Run: headless pygame with SDL's dummy video driver; simulated clock (each Clock.tick advances the game by its frame time, no real sleeping); random seed 0; keys injected as events and as key.get_pressed() state; no mouse input.
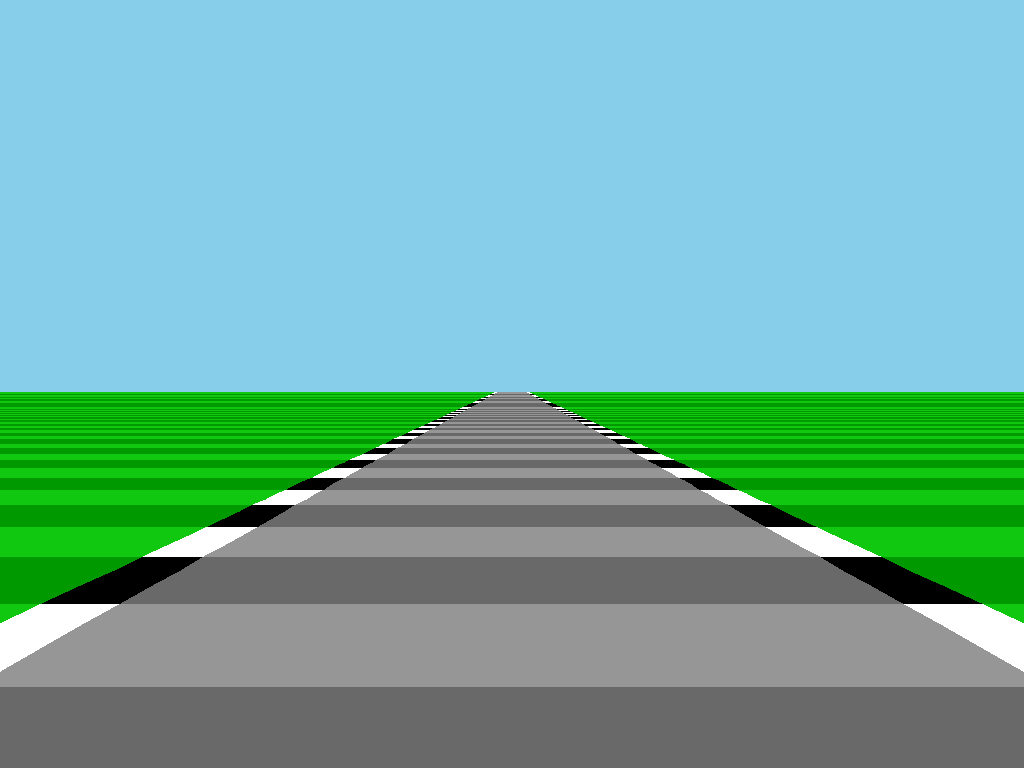
Frame 1 of 4 · flips 1–60 · no input
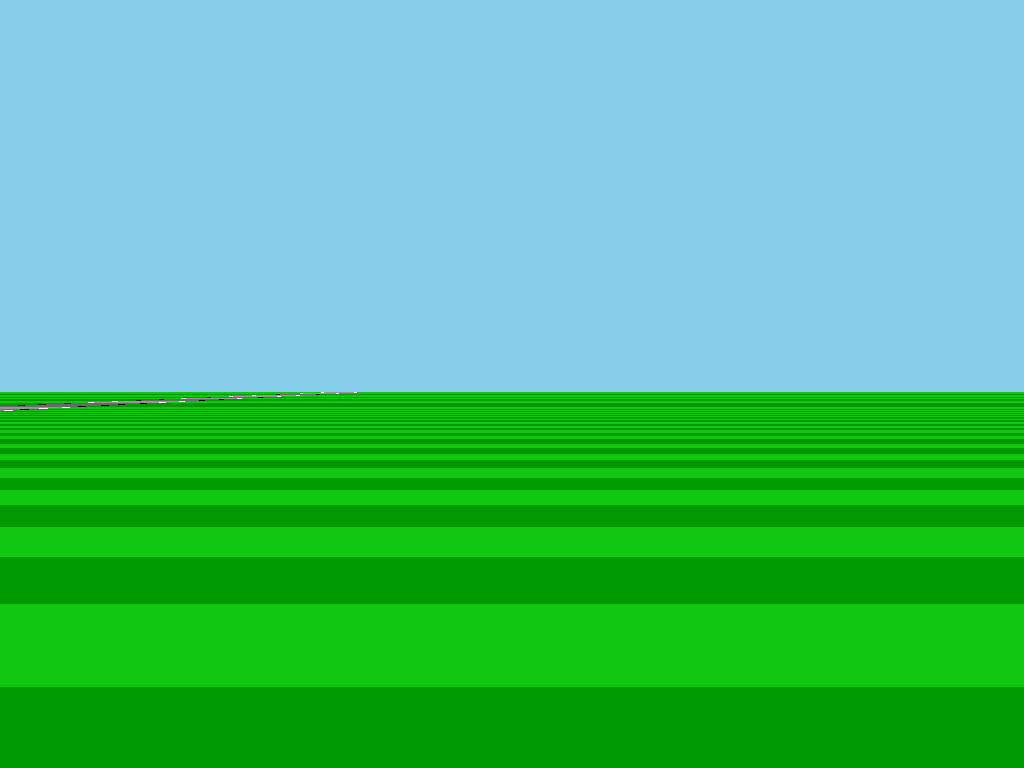
Frame 2 of 4 · flips 61–180 · tapped SPACE, RETURN · held RIGHT (→), D
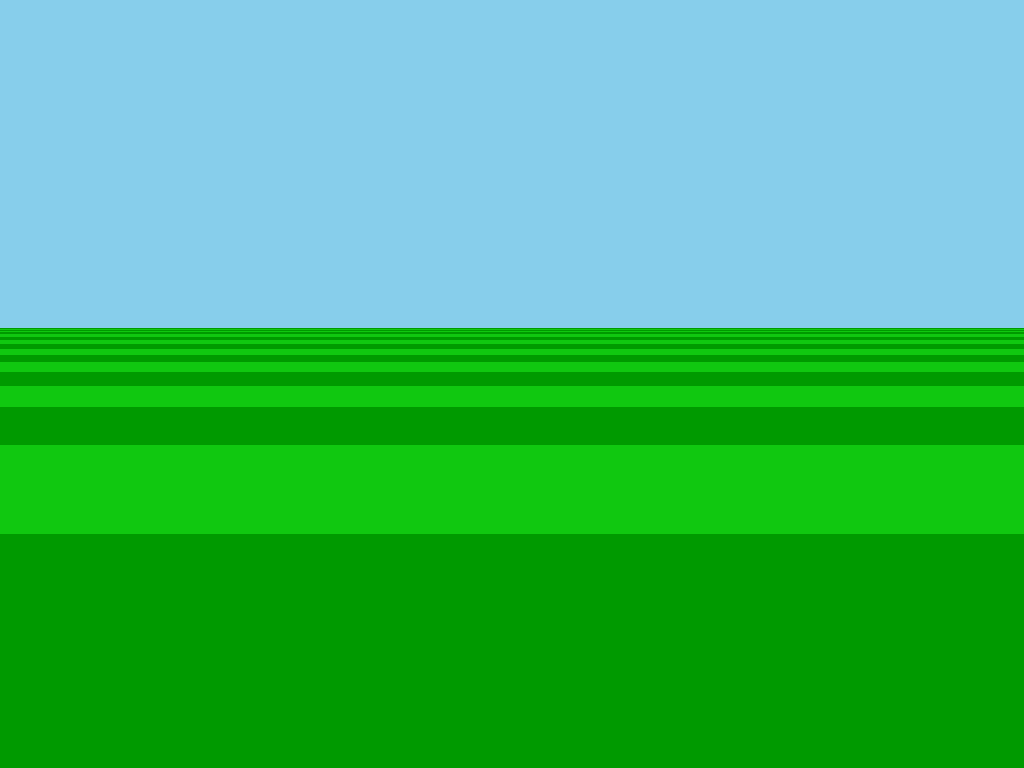
Frame 3 of 4 · flips 181–300 · held DOWN (↓), S
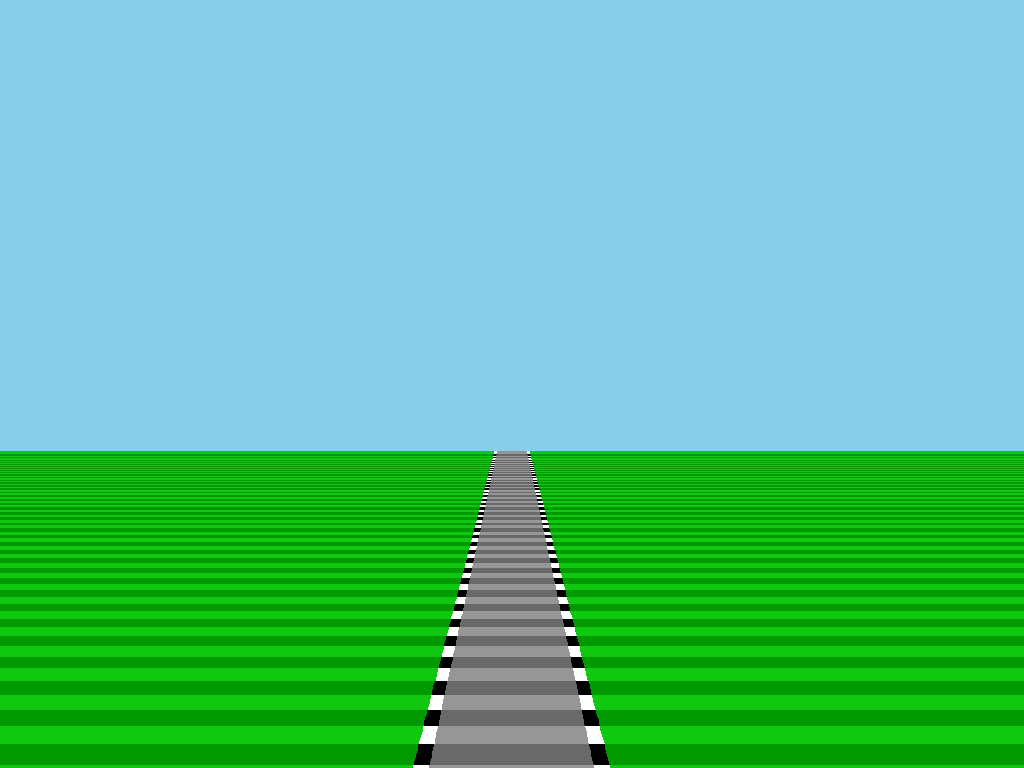
Frame 4 of 4 · flips 301–420 · held LEFT (←), A, UP (↑), W

The pygame program that drew these frames:

import math
import time
from typing import List
import pygame
import sys

WINDOW_WIDTH = 1024
WINDOW_HEIGHT = 768

roadW = 2000  # road width (left to right)
segL = 200  # segment length (top to bottom)
camD = 0.84  # camera depth
show_N_seg = 300  # number of segments to show on screen
tick_rate = 60  # frames per second

dark_grass = pygame.Color(0, 154, 0)
light_grass = pygame.Color(16, 200, 16)
white_rumble = pygame.Color(255, 255, 255)
black_rumble = pygame.Color(0, 0, 0)
dark_road = pygame.Color(105, 105, 105)
light_road = pygame.Color(150, 150, 150)


class Line:
    def __init__(self, i):
        self.i = i
        self.x = self.y = self.z = 0.0  # game position (3D space)
        self.X = self.Y = self.W = 0.0  # game position (2D projection)
        self.scale = 0.0  # scale from camera position
        self.curve = 0.0  # curve radius

        self.grass_color: pygame.Color = "black"
        self.rumble_color: pygame.Color = "black"
        self.road_color: pygame.Color = "black"

    def project(self, camX: int, camY: int, camZ: int):
        """
        Calculate how to project the line on the screen in relation to the camera.
        From 3D to 2D.
        """
        self.scale = camD / (self.z - camZ)
        self.X = (1 + self.scale * (self.x - camX)) * WINDOW_WIDTH / 2
        self.Y = (1 - self.scale * (self.y - camY)) * WINDOW_HEIGHT / 2
        self.W = self.scale * roadW * WINDOW_WIDTH / 2

def drawQuad(
    surface: pygame.Surface,
    color: pygame.Color,
    x1: int,
    y1: int,
    w1: int,
    x2: int,
    y2: int,
    w2: int,
):
    """
    Draw a polygon with 2 points + widths and a color
    """
    pygame.draw.polygon(
        surface, color, [(x1 - w1, y1), (x2 - w2, y2), (x2 + w2, y2), (x1 + w1, y1)]
    )


class GameWindow:
    def __init__(self):
        pygame.init()
        pygame.display.set_caption("Pseudo 3D Road")
        self.window_surface = pygame.display.set_mode((WINDOW_WIDTH, WINDOW_HEIGHT))
        self.clock = pygame.time.Clock()
        self.last_time = time.time()
        self.dt = 0

    def run(self):
        """
        Main game loop and street generation
        """

        # create road lines for each segment
        lines: List[Line] = []
        for i in range(1600):
            line = Line(i)
            line.z = (
                i * segL + 0.00001
            )  # adding a small value avoids Line.project() errors

            # change color at every other 3 lines (int floor division)
            grass_color = light_grass if (i // 3) % 2 else dark_grass
            rumble_color = white_rumble if (i // 3) % 2 else black_rumble
            road_color = light_road if (i // 3) % 2 else dark_road

            line.grass_color = grass_color
            line.rumble_color = rumble_color
            line.road_color = road_color

            # right curve
            if 300 < i < 700:
                line.curve = 0.5

            # uphill and downhill
            if i > 750:
                line.y = math.sin(i / 30.0) * 1500

            # left curve
            if i > 1100:
                line.curve = -0.7

            lines.append(line)

        NumberOfLines = len(lines)
        pos = 0
        playerX = 0  # player start at the center of the road
        playerY = 1500  # camera height offset

        while True:
            self.dt = time.time() - self.last_time
            self.last_time = time.time()
            self.window_surface.fill((135, 206, 235))   # background

            for event in pygame.event.get([pygame.QUIT]):
                if event.type == pygame.QUIT:
                    pygame.quit()
                    sys.exit()

            speed = 0
            keys = pygame.key.get_pressed()
            if keys[pygame.K_UP]:
                speed += segL  # has to be integer times the segment length
            if keys[pygame.K_DOWN]:
                speed -= segL  # has to be integer times the segment length
            if keys[pygame.K_RIGHT]:
                playerX += 200
            if keys[pygame.K_LEFT]:
                playerX -= 200
            if keys[pygame.K_w]: 
                playerY += 100  # up
            if keys[pygame.K_s]:
                playerY -= 100  # down
            # avoid camera going below ground
            if playerY < 500:
                playerY = 500
            # turbo speed
            if keys[pygame.K_TAB]:
                speed *= 2  # has to be integer times the segment length
            pos += speed

            # loop the circut from start to finish
            while pos >= NumberOfLines * segL:
                pos -= NumberOfLines * segL
            while pos < 0:
                pos += NumberOfLines * segL
            startPos = pos // segL

            x = dx = 0.0  # curve offset on x axis

            camH = lines[startPos].y + playerY
            maxy = WINDOW_HEIGHT

            # draw road
            for n in range(startPos, startPos + show_N_seg):
                current = lines[n % NumberOfLines]
                # loop the circut from start to finish = pos - (NumberOfLines * segL if n >= NumberOfLines else 0)
                current.project(playerX - x, camH, pos - (NumberOfLines * segL if n >= NumberOfLines else 0))
                
                # update curve offset
                x += dx
                dx += current.curve

                # don't draw "above ground"
                if current.Y >= maxy:
                    continue
                maxy = current.Y

                prev = lines[(n - 1) % NumberOfLines]  # previous line

                drawQuad(
                    self.window_surface,
                    current.grass_color,
                    0,
                    prev.Y,
                    WINDOW_WIDTH,
                    0,
                    current.Y,
                    WINDOW_WIDTH,
                )
                drawQuad(
                    self.window_surface,
                    current.rumble_color,
                    prev.X,
                    prev.Y,
                    prev.W * 1.2,
                    current.X,
                    current.Y,
                    current.W * 1.2,
                )
                drawQuad(
                    self.window_surface,
                    current.road_color,
                    prev.X,
                    prev.Y,
                    prev.W,
                    current.X,
                    current.Y,
                    current.W,
                )

            pygame.display.update()
            self.clock.tick(tick_rate)


if __name__ == "__main__":
    game = GameWindow()
    game.run()
